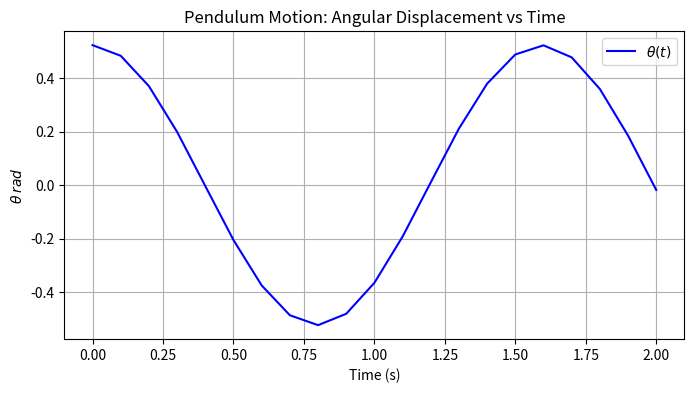

The matplotlib source for this figure:
import numpy as np
import matplotlib.pyplot as plt
from scipy.integrate import solve_ivp
def pendulum(t,z):
    theta,theta_dot=z
    dtheta_dt=theta_dot
    dtheta_dot_dt=-(32.17/2)*np.sin(theta)
    return [dtheta_dt,dtheta_dot_dt]
# Initial conditions
theta0=np.pi/6
theta_dot0=0
t_span=np.arange(0,2.1,0.1)
# Solve the system
sol=solve_ivp(pendulum, [0,2], [theta0,theta_dot0], t_eval=t_span,method='RK45')
t=sol.t
theta=sol.y[0]
# Display results
for i, j in zip(t,theta):
    print(f"t= {i:.1f}, theta= {j:.6f} rad")
# Plot theta vs time
plt.figure(figsize=(8,4))
plt.plot(t,theta,color='b',label=r'$\theta(t)$')
plt.title("Pendulum Motion: Angular Displacement vs Time")
plt.xlabel("Time (s)")
plt.ylabel(r'$\theta$ $rad$')
plt.grid(True)
plt.legend()
plt.show()
